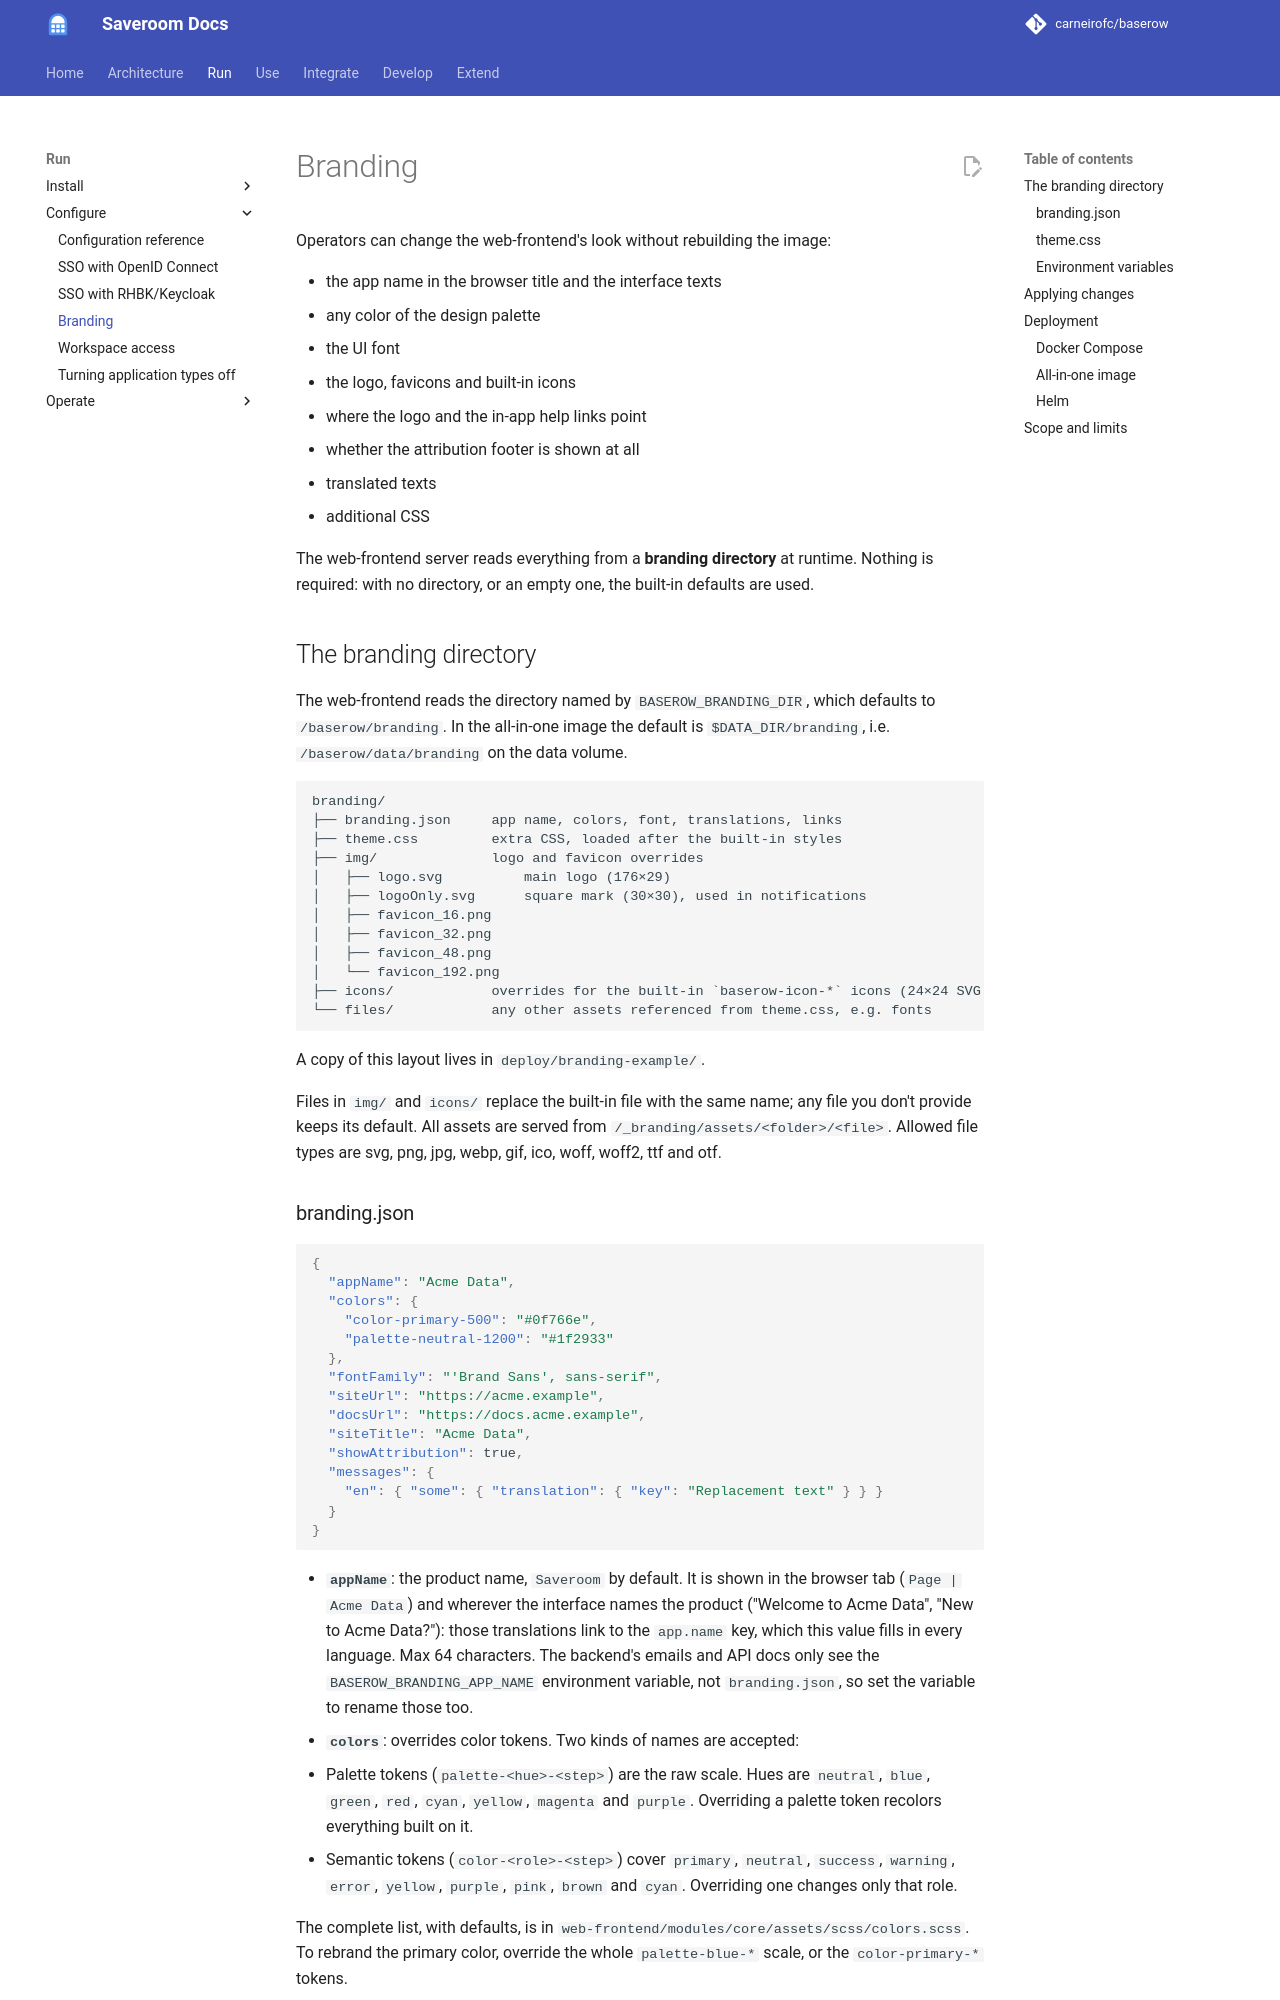

repository: carneirofc/baserow · page: installation/branding/index.html · generator: mkdocs

# Branding

Operators can change the web-frontend's look without rebuilding the image:

- the app name in the browser title and the interface texts
- any color of the design palette
- the UI font
- the logo, favicons and built-in icons
- where the logo and the in-app help links point
- whether the attribution footer is shown at all
- translated texts
- additional CSS

The web-frontend server reads everything from a **branding directory** at
runtime. Nothing is required: with no directory, or an empty one, the built-in
defaults are used.

## The branding directory

The web-frontend reads the directory named by `BASEROW_BRANDING_DIR`, which
defaults to `/baserow/branding`. In the all-in-one image the default is
`$DATA_DIR/branding`, i.e. `/baserow/data/branding` on the data volume.

```
branding/
├── branding.json     app name, colors, font, translations, links
├── theme.css         extra CSS, loaded after the built-in styles
├── img/              logo and favicon overrides
│   ├── logo.svg          main logo (176×29)
│   ├── logoOnly.svg      square mark (30×30), used in notifications
│   ├── favicon_16.png
│   ├── favicon_32.png
│   ├── favicon_48.png
│   └── favicon_192.png
├── icons/            overrides for the built-in `baserow-icon-*` icons (24×24 SVG masks)
└── files/            any other assets referenced from theme.css, e.g. fonts
```

A copy of this layout lives in `deploy/branding-example/`.

Files in `img/` and `icons/` replace the built-in file with the same name; any
file you don't provide keeps its default. All assets are served from
`/_branding/assets/<folder>/<file>`. Allowed file types are svg, png, jpg,
webp, gif, ico, woff, woff2, ttf and otf.
